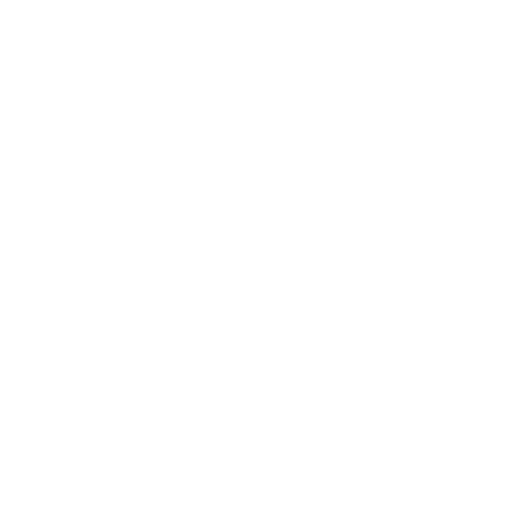
t = 0.00 s
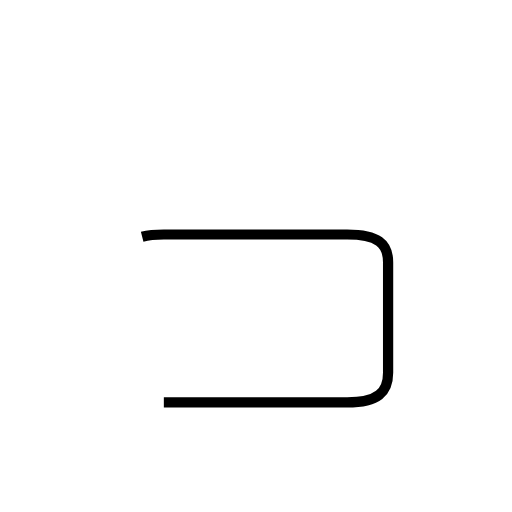
t = 1.80 s
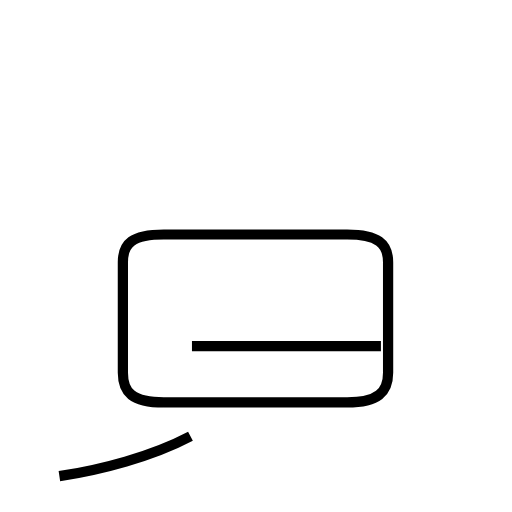
t = 3.35 s
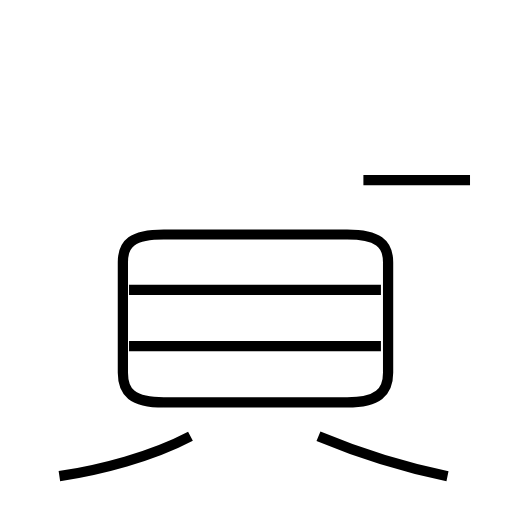
t = 4.99 s
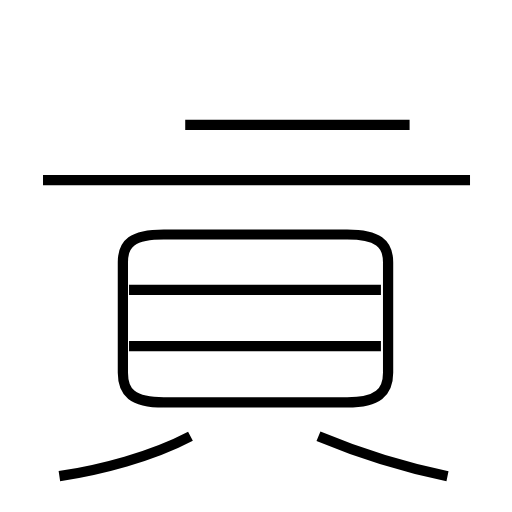
t = 6.58 s
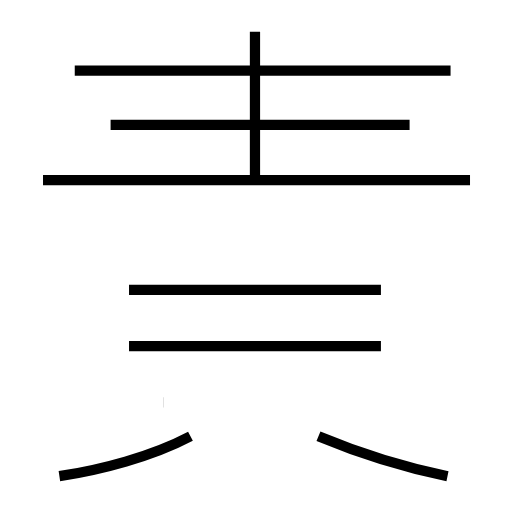
t = 8.33 s

The animated SVG that drew these frames (rendered in a browser with its animation timeline set to each time). Animation: 9 SMIL elements (animate=9); one cycle of 8.33 s.

<?xml version='1.0' encoding='utf-8'?>
<svg viewBox="0.0 -6.0 50.0 50.0" version="1.1" xmlns="http://www.w3.org/2000/svg"><rect x="-1000" y="-1000" width="2000" height="2000" stroke="white" fill="white" /><g style="fill:none;stroke:#000000;stroke-width:1"><path d="M 16.0 -4.7 L 33.9 -4.7 C 36.9 -4.7 37.9 -5.7 37.9 -7.6 L 37.9 -18.4 C 37.9 -20.2 36.9 -21.1 33.9 -21.1 L 16.0 -21.1 C 12.9 -21.1 12.0 -20.2 12.0 -18.4 L 12.0 -7.6 C 12.0 -5.7 12.9 -4.7 16.0 -4.7 Z " transform="translate(0.0 38.0)" stroke-dasharray="79.90827705892103" stroke-dashoffset="79.90827705892103"><animate attributeName="stroke-dashoffset" from="79.90827705892103" to="0" dur="2.3972483117676306s" begin="0s; anim_end.end" fill="freeze" id="anim0" /></path><path d="M 5.8 2.5 C 9.8 1.9 14.8 0.6 18.6 -1.4 " transform="translate(0.0 38.0)" stroke-dasharray="13.437908574126627" stroke-dashoffset="13.437908574126627"><animate attributeName="stroke-dashoffset" from="13.437908574126627" to="0" dur="0.4031372572237988s" begin="anim0.end" fill="freeze" id="anim1" /></path><path d="M 37.2 -10.2 L 12.6 -10.2 " transform="translate(0.0 38.0)" stroke-dasharray="24.6" stroke-dashoffset="24.6"><animate attributeName="stroke-dashoffset" from="24.6" to="0" dur="0.738s" begin="anim1.end" fill="freeze" id="anim2" /></path><path d="M 43.7 2.5 C 39.3 1.6 34.7 0.1 31.1 -1.4 " transform="translate(0.0 38.0)" stroke-dasharray="13.208822350741226" stroke-dashoffset="13.208822350741226"><animate attributeName="stroke-dashoffset" from="13.208822350741226" to="0" dur="0.39626467052223674s" begin="anim2.end" fill="freeze" id="anim3" /></path><path d="M 37.2 -15.7 L 12.6 -15.7 " transform="translate(0.0 38.0)" stroke-dasharray="24.6" stroke-dashoffset="24.6"><animate attributeName="stroke-dashoffset" from="24.6" to="0" dur="0.738s" begin="anim3.end" fill="freeze" id="anim4" /></path><path d="M 45.9 -26.4 L 4.2 -26.4 " transform="translate(0.0 38.0)" stroke-dasharray="41.699999999999996" stroke-dashoffset="41.699999999999996"><animate attributeName="stroke-dashoffset" from="41.699999999999996" to="0" dur="1.251s" begin="anim4.end" fill="freeze" id="anim5" /></path><path d="M 40.0 -31.8 L 10.8 -31.8 " transform="translate(0.0 38.0)" stroke-dasharray="29.2" stroke-dashoffset="29.2"><animate attributeName="stroke-dashoffset" from="29.2" to="0" dur="0.876s" begin="anim5.end" fill="freeze" id="anim6" /></path><path d="M 24.9 -26.6 L 24.9 -40.9 " transform="translate(0.0 38.0)" stroke-dasharray="14.299999999999997" stroke-dashoffset="14.299999999999997"><animate attributeName="stroke-dashoffset" from="14.299999999999997" to="0" dur="0.4289999999999999s" begin="anim6.end" fill="freeze" id="anim7" /></path><path d="M 44.0 -37.1 L 7.3 -37.1" transform="translate(0.0 38.0)" stroke-dasharray="36.7" stroke-dashoffset="36.7"><animate attributeName="stroke-dashoffset" from="36.7" to="0" dur="1.101s" begin="anim7.end" fill="freeze" id="anim_end" /></path></g></svg>
